pico-8 play session: hold ← + tap ❎

[t = 1 s] hold ← ~1s, tap ❎ ~2×
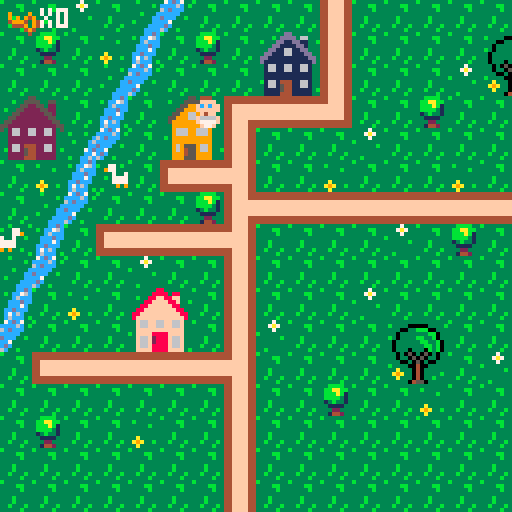

pico-8 cartridge
version 29
__lua__
-- main functions
function create_player()
	p={
		x=6,
		y=3,
		sprite=1,
		keys=0
		}
end

function draw_player()
	spr(p.sprite, p.x*8, p.y*8, 1, 1, p.flip)
end

function _init()
 create_player()
end

function _update()
 player_movement()
 update_camera()
end

function _draw()
	cls()
	map(0,0,0,0)
	draw_player()
	draw_ui()
	--draw_time()
end
-->8
-- functions
function player_movement()
	newx=p.x
	newy=p.y
	
	if (btnp(⬅️)) newx-=1 p.flip=true
	if (btnp(➡️)) newx+=1 p.flip=false
	if (btnp(⬆️)) newy-=1
	if (btnp(⬇️)) newy+=1
	
	if not check_flag(0,newx,newy) then
	p.x=newx
	p.y=newy
	end
	
	interact(newx, newy)
	
	if not check_flag(0,newx, newy) then
		p.x=mid(0,newx,127)
		p.y=mid(0,newy,63)
	else
		sfx(0)
	end
end

function interact(x,y)
	if check_flag(1,x,y) then
		pick_up_key(x,y)
	end
end

function check_flag(flag,x,y)
	local sprite=mget(x,y)
	return fget(sprite,flag)
end

function update_camera()
	local camx=flr(p.x/16)*16
	local camy=flr(p.y/16)*16
	camera(camx*8,camy*8)
end

function next_tile(x,y)
	local sprite=mget(x,y)
	mset(x,y,sprite+1)
end

function pick_up_key(x,y)
	next_tile(x,y)
	p.keys+=1
	sfx(1)
end
-->8
-- user interface
function draw_ui()
 camera()
	spr(70,2,2)
	print("x"..p.keys,10,2,7)
end

--function draw_time()
-- print(flr(time(),10,10))
--end
-->8
limit = 5

function _loose()
 if time() >= limit then
 cls()
 print("time's up!", 44, 60, 7)
 end
end
__gfx__
00000000000444003331333333313333333433333333b33333333333b333333333bbbb3333337333333333333333ccdc37cdc7333333333333b3333333333333
0000000000ffff00331213333318133333414333333b4b33343433333333bb333bbaabb33337a7333b3333333b3cc76ccccc6c3b3b333b33333333b333333333
000000000ffcfcf031222133318881333411143333bb44333474333333333b333bbbab133333733333333b33333c6ccc6cdccc333333333c3333333333333333
000000000ffffff01222221318888813411111433b444bb345754337333333333bbbb313b33333333333333333cccdccccccc33333b333c6333b333c33333333
0000000000ff4f0032020233380808333101013333bb4bb377577444333b3333313b3313333333b33333333333ccc7c3dccc33b3333333cc333333cc33333333
000000000f6666f0322222333888883331111133333b444b37e74444333b3333331111333333333333a333333ccdccc3cc733333333337cd3b3333cc33333333
000000000f7777f0324422333822883331221133333b4b333474477433b333b333322333333333333a9a33b33c7c6c33cdc3333333333cc733333ccc33333333
0000000000f77f00324422333822883331221133333343333434343433333b333314423333b3333333a333333c6ccc3b6c33b3333b33cc6c3333cccc33333333
4444444444ffff44444444444444444444ffff4444ffff4444ffff444444444444ffff4444ffff4444444444444444444444444444ffff440000000000000000
4444444444ffff44444444444444444444ffff4444ffff4444ffff444444444444ffff4444ffff4444444444444444444444444444ffff440000000000000000
ffffffff44ffff4444ffffffffffff4444ffffffffffff44ffffffffffffffffffffff4444ffffff44ffffffffffff4444ffff4444ffff440000000000000000
ffffffff44ffff4444ffffffffffff4444ffffffffffff44ffffffffffffffffffffff4444ffffff44ffffffffffff4444ffff4444ffff440000000000000000
ffffffff44ffff4444ffffffffffff4444ffffffffffff44ffffffffffffffffffffff4444ffffff44ffffffffffff4444ffff4444ffff440000000000000000
ffffffff44ffff4444ffffffffffff4444ffffffffffff44ffffffffffffffffffffff4444ffffff44ffffffffffff4444ffff4444ffff440000000000000000
4444444444ffff4444ffff4444ffff4444444444444444444444444444ffff4444ffff4444ffff44444444444444444444ffff44444444440000000000000000
4444444444ffff4444ffff4444ffff4444444444444444444444444444ffff4444ffff4444ffff44444444444444444444ffff44444444440000000000000000
33333333333333333333333883333333333333355333333333333335533333333333333dd3333333000000000000000000000000000000000000000000000000
3b3333000003333b3333338888388333333b33555533553333b3335555355b333333b3dddd366333000000000000000000000000000000000000000000000000
33330033bbb0033333b3388ff88ff333333335522553223333333559955993333b333dd11dd1133b000000000000000000000000000000000000000000000000
33303333333bb033333388ffff88f33b3b3355222255223333335599995593333333dd1111dd1333000000000000000000000000000000000000000000000000
3b303333bb33b03333388ffffff8833333355222222552333335599669955333333dd116611dd333000000000000000000000000000000000000000000000000
330333333bb33b033388ffffffff88333355222222225533335599966999553333dd11166111dd33000000000000000000000000000000000000000000000000
3303333333bb3b03388ffffffffff883355222222222255333599999999995333dd1111111111dd3000000000000000000000000000000000000000000000000
33033303330b3b0338ffffffffffff83552222222222225533399999999993333d111111111111d3000000000000000000000000000000000000000000000000
333030503050303333f66ff66ff66f33532662266226623533396669966693333316611661166133000000000000000000000000000000000000000000000000
333033050503303333f66ff66ff66f33332662266226623333396669966693333316611661166133000000000000000000000000000000000000000000000000
333300305030033333ffffffffffff3333222222222222333b399999999993333311111111111133000000000000000000000000000000000000000000000000
3b33330040033333b3ffff8888ffff33332222222222223333399999999993333311111111111133000000000000000000000000000000000000000000000000
333a33304033333333f66f2888f66f33332662444226623333396955596693333b16614441166133000000000000000000000000000000000000000000000000
33a9a330403333b333f66f2888f66f333b2662544226623b333969455966933b3316615441166133000000000000000000000000000000000000000000000000
333a33304033b33333f66f8888f66f3333222254422222333339994559999333331111544111113b000000000000000000000000000000000000000000000000
333333045503333333ffff8888ffff3b332222444222223333399955599993333311114441111133000000000000000000000000000000000000000000000000
33344443000033003333333333b3333b333b333b333b333b00000000000000000000000000000000000000000000000000000000000000000000000000000000
3444773300033000b33773b3b3377333933339333333333390000900000000000000000000000000000000000000000000000000000000000000000000000000
40443333099999903397733333377933939394933333333390909490000000000000000000000000000000000000000000000000000000000000000000000000
444444439909909933337337733733b349994394333b333349994094000000000000000000000000000000000000000000000000000000000000000000000000
344444449999999933b377777777333334449394333333b304449094000000000000000000000000000000000000000000000000000000000000000000000000
33347444909999093333777777773333b3334943b333333300004940000000000000000000000000000000000000000000000000000000000000000000000000
33443344990000993333393993933b33333334333333333300000400000000000000000000000000000000000000000000000000000000000000000000000000
34434443099999903b3333333333333b33b3333b33b3333b00000000000000000000000000000000000000000000000000000000000000000000000000000000
00000000000000000000000000000000000000000000000000000000000000000000000000000000000000000000000000000000000000000000000000000000
00000000000000000000000000000000000000000000000000000000000000000000000000000000000000000000000000000000000000000000000000000000
00000000000000000000000000000000000000000000000000000000000000000000000000000000000000000000000000000000000000000000000000000000
00000000000000000000000000000000000000000000000000000000000000000000000000000000000000000000000000000000000000000000000000000000
00000000000000000000000000000000000000000000000000000000000000000000000000000000000000000000000000000000000000000000000000000000
00000000000000000000000000000000000000000000000000000000000000000000000000000000000000000000000000000000000000000000000000000000
00000000000000000000000000000000000000000000000000000000000000000000000000000000000000000000000000000000000000000000000000000000
00000000000000000000000000000000000000000000000000000000000000000000000000000000000000000000000000000000000000000000000000000000
00000000000000000000000000000000000000000000000000000000000000000000000000000000000000000000000000000000000000000000000000000000
00000000000000000000000000000000000000000000000000000000000000000000000000000000000000000000000000000000000000000000000000000000
00000000000000000000000000000000000000000000000000000000000000000000000000000000000000000000000000000000000000000000000000000000
00000000000000000000000000000000000000000000000000000000000000000000000000000000000000000000000000000000000000000000000000000000
00000000000000000000000000000000000000000000000000000000000000000000000000000000000000000000000000000000000000000000000000000000
00000000000000000000000000000000000000000000000000000000000000000000000000000000000000000000000000000000000000000000000000000000
00000000000000000000000000000000000000000000000000000000000000000000000000000000000000000000000000000000000000000000000000000000
00000000000000000000000000000000000000000000000000000000000000000000000000000000000000000000000000000000000000000000000000000000
00000000000000000000000000000000000000000000000000000000000000000000000000000000000000000000000000000000000000000000000000000000
00000000000000000000000000000000000000000000000000000000000000000000000000000000000000000000000000000000000000000000000000000000
00000000000000000000000000000000000000000000000000000000000000000000000000000000000000000000000000000000000000000000000000000000
00000000000000000000000000000000000000000000000000000000000000000000000000000000000000000000000000000000000000000000000000000000
00000000000000000000000000000000000000000000000000000000000000000000000000000000000000000000000000000000000000000000000000000000
00000000000000000000000000000000000000000000000000000000000000000000000000000000000000000000000000000000000000000000000000000000
00000000000000000000000000000000000000000000000000000000000000000000000000000000000000000000000000000000000000000000000000000000
00000000000000000000000000000000000000000000000000000000000000000000000000000000000000000000000000000000000000000000000000000000
70707070707070701170707070707070707070707070117070707070704470700000000000000000000000000000000000000000000000000000000000000000
__gff__
0000010101000101010101010101010000000000000000000000000000000000010101010101010101010000000000000101010101010101010100000000000000000000020000000000000000000000000000000000000000000000000000000000000000000000000000000000000000000000000000000000000000000000
0000000000000000000000000000000000000000000000000000000000000000000000000000000000000000000000000000000000000000000000000000000000000000000000000000000000000000000000000000000000000000000000000000000000000000000000000000000000000000000000000000000000000000
__map__
070709070e0c0707070711070707070707070711070707070707070707070707000000000000000000000000000000000000000000000000000000000000000000000000000000000000000000000000000000000000000000000000000000000000000000000000000000000000000000000000000000000000000000000000
0708070a0b070807282911070707072021070711070707070707070707070707000000000000000000000000000000000000000000000000000000000000000000000000000000000000000000000000000000000000000000000000000000000000000000000000000000000000000000000000000000000000000000000000
0707070e0c070707383911070707093031070711070707070707070707070707000000000000000000000000000000000000000000000000000000000000000000000000000000000000000000000000000000000000000000000000000000000000000000000000000000000000000000000000000000000000000000000000
2425070b07262712101015070708070707070711070707070707070707070707000000000000000000000000000000000000000000000000000000000000000000000000000000000000000000000000000000000000000000000000000000000000000000000000000000000000000000000000000000000000000000000000
34350d0c07363711070707090707070707070711070707070707070707070707000000000000000000000000000000000000000000000000000000000000000000000000000000000000000000000000000000000000000000000000000000000000000000000000000000000000000000000000000000000000000000000000
070a0b42071a101807070a0707070a0707070711070707070707070707070707000000000000000000000000000000000000000000000000000000000000000000000000000000000000000000000000000000000000000000000000000000000000000000000000000000000000000000000000000000000000000000000000
070e0c0707070819101010101010101010101018070707121010101010101010000000000000000000000000000000000000000000000000000000000000000000000000000000000000000000000000000000000000000000000000000000000000000000000000000000000000000000000000000000000000000000000000
430b071a10101018070707070907080707070711070707110707070707070707000000000000000000000000000000000000000000000000000000000000000000000000000000000000000000000000000000000000000000000000000000000000000000000000000000000000000000000000000000000000000000000000
0e0c070709070711070707070707070707070711070707110707070707070707000000000000000000000000000000000000000000000000000000000000000000000000000000000000000000000000000000000000000000000000000000000000000000000000000000000000000000000000000000000000000000000000
0b070a0722230711070707090707070707070714101010180707070707070707000000000000000000000000000000000000000000000000000000000000000000000000000000000000000000000000000000000000000000000000000000000000000000000000000000000000000000000000000000000000000000000000
0c07070732330711090707072021070707070707070707110707070707070707000000000000000000000000000000000000000000000000000000000000000000000000000000000000000000000000000000000000000000000000000000000000000000000000000000000000000000000000000000000000000000000000
071a101010101018070707073031070907070707070707110707070707070707000000000000000000000000000000000000000000000000000000000000000000000000000000000000000000000000000000000000000000000000000000000000000000000000000000000000000000000000000000000000000000000000
070707070707071107070807070a070707070707070707110707070707070707000000000000000000000000000000000000000000000000000000000000000000000000000000000000000000000000000000000000000000000000000000000000000000000000000000000000000000000000000000000000000000000000
070807070a070711070707070707070707070707070707110707070707070707000000000000000000000000000000000000000000000000000000000000000000000000000000000000000000000000000000000000000000000000000000000000000000000000000000000000000000000000000000000000000000000000
0707070707070711070707070707070707070707121010161010101010101010000000000000000000000000000000000000000000000000000000000000000000000000000000000000000000000000000000000000000000000000000000000000000000000000000000000000000000000000000000000000000000000000
0707070707070711070707070707070707070707110707070707070707070707000000000000000000000000000000000000000000000000000000000000000000000000000000000000000000000000000000000000000000000000000000000000000000000000000000000000000000000000000000000000000000000000
0707070728290711070707070707070707070707110707070707070707070707000000000000000000000000000000000000000000000000000000000000000000000000000000000000000000000000000000000000000000000000000000000000000000000000000000000000000000000000000000000000000000000000
0707070738390711070707070707070707070707110707070707070707070707000000000000000000000000000000000000000000000000000000000000000000000000000000000000000000000000000000000000000000000000000000000000000000000000000000000000000000000000000000000000000000000000
1010101010101018070707070707070707070707110707070707070707070707000000000000000000000000000000000000000000000000000000000000000000000000000000000000000000000000000000000000000000000000000000000000000000000000000000000000000000000000000000000000000000000000
0707070707070719101010130707070707070707110707070707070707070707000000000000000000000000000000000000000000000000000000000000000000000000000000000000000000000000000000000000000000000000000000000000000000000000000000000000000000000000000000000000000000000000
0707070707070711070707191010101010101010161010101013070707070707000000000000000000000000000000000000000000000000000000000000000000000000000000000000000000000000000000000000000000000000000000000000000000000000000000000000000000000000000000000000000000000000
0707070707070711070707110707070707070707070707070719101010101010000000000000000000000000000000000000000000000000000000000000000000000000000000000000000000000000000000000000000000000000000000000000000000000000000000000000000000000000000000000000000000000000
0707070707070711070707110707070707070707070707070711070707070707000000000000000000000000000000000000000000000000000000000000000000000000000000000000000000000000000000000000000000000000000000000000000000000000000000000000000000000000000000000000000000000000
0707070707070711070707141710101010101307070707070711070707070707000000000000000000000000000000000000000000000000000000000000000000000000000000000000000000000000000000000000000000000000000000000000000000000000000000000000000000000000000000000000000000000000
0707070707070711070707071107070707071107070707070711070707070707000000000000000000000000000000000000000000000000000000000000000000000000000000000000000000000000000000000000000000000000000000000000000000000000000000000000000000000000000000000000000000000000
1010101010101018070707071107070707071107070707070719101010130707000000000000000000000000000000000000000000000000000000000000000000000000000000000000000000000000000000000000000000000000000000000000000000000000000000000000000000000000000000000000000000000000
0707070707070714171010101507070707071410101017101015070707110707000000000000000000000000000000000000000000000000000000000000000000000000000000000000000000000000000000000000000000000000000000000000000000000000000000000000000000000000000000000000000000000000
0707070707070707110707070707070707070707070711070707070707110707000000000000000000000000000000000000000000000000000000000000000000000000000000000000000000000000000000000000000000000000000000000000000000000000000000000000000000000000000000000000000000000000
0707070707070707110707070707070707070707070711070707070707110707000000000000000000000000000000000000000000000000000000000000000000000000000000000000000000000000000000000000000000000000000000000000000000000000000000000000000000000000000000000000000000000000
0707070707070707110707070707070707070707070711070707070707110707000000000000000000000000000000000000000000000000000000000000000000000000000000000000000000000000000000000000000000000000000000000000000000000000000000000000000000000000000000000000000000000000
0707070707070707110707070707070707070707070711070707070707110707000000000000000000000000000000000000000000000000000000000000000000000000000000000000000000000000000000000000000000000000000000000000000000000000000000000000000000000000000000000000000000000000
07070707070707071107070707070707070707070707110707070707071d0707000000000000000000000000000000000000000000000000000000000000000000000000000000000000000000000000000000000000000000000000000000000000000000000000000000000000000000000000000000000000000000000000
